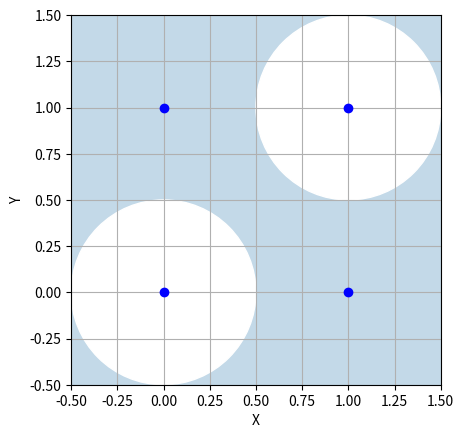

The matplotlib source for this figure:
import numpy as np
import matplotlib.pyplot as plt
from matplotlib.patches import Circle

fig, ax = plt.subplots()

ax.plot(0, 0, marker = 'o', color = 'b')
ax.plot(0, 1, marker = 'o', color = 'b')
ax.plot(1, 0, marker = 'o', color = 'b')
ax.plot(1, 1, marker = 'o', color = 'b')

ax.set_xlim(-0.5, 1.5)
ax.set_ylim(-0.5, 1.5)
ax.set_xlabel('X')
ax.set_ylabel('Y')
ax.set_aspect("equal", adjustable = "box")

ax.set_facecolor("#c3d9e8")
ax.grid()
ax.add_patch(Circle(xy = (1, 1), radius = 0.5, color = "white"))
ax.add_patch(Circle(xy = (0, 0), radius = 0.5, color = "white"))

if __name__ == "__main__":
	plt.savefig("XOR.svg", bbox_inches = "tight")
